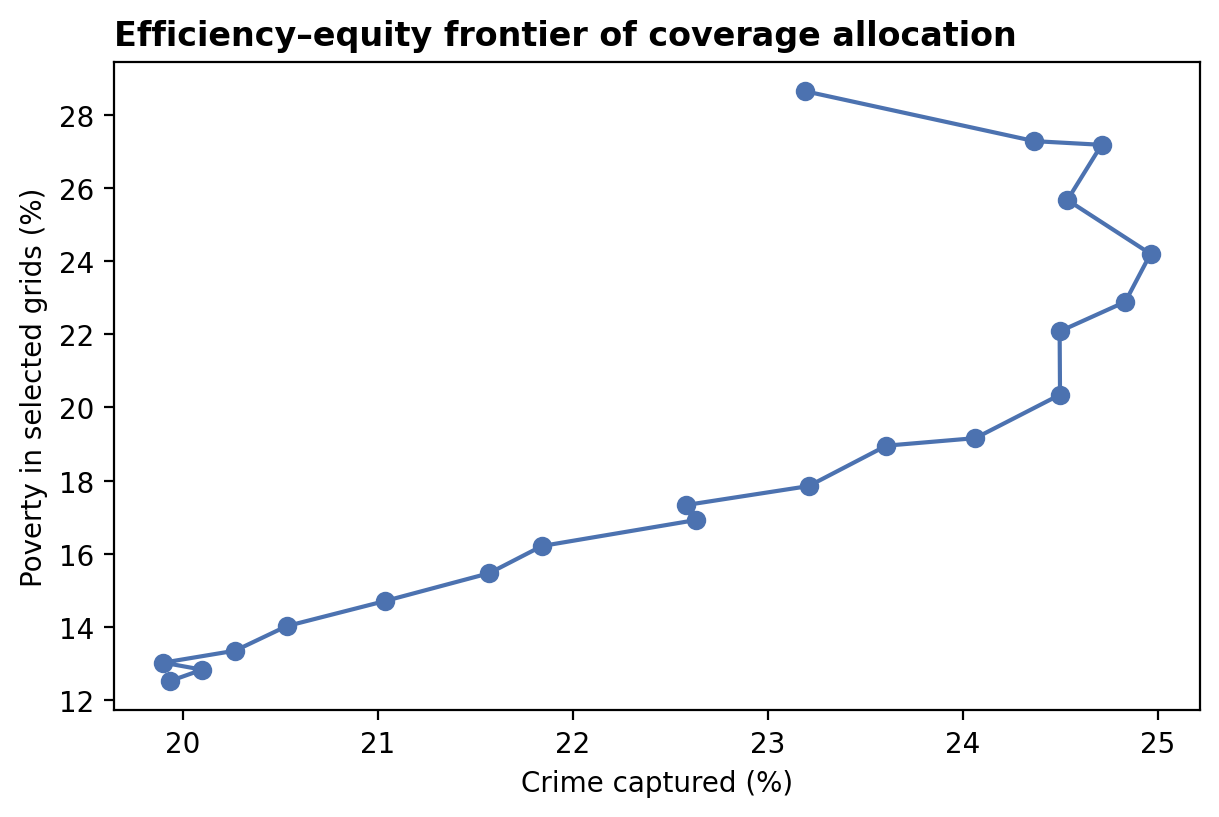

The file beside this chart, header and first rows:
covered_share, captured, poverty
0.0, 0.2319, 28.64
0.05, 0.2437, 27.27
0.1, 0.2471, 27.17
0.15, 0.2454, 25.67
0.2, 0.2496, 24.19
0.25, 0.2483, 22.88
0.3, 0.245, 22.08
0.35, 0.245, 20.35
0.4, 0.2407, 19.16
0.45, 0.2361, 18.95
0.5, 0.2321, 17.85
0.55, 0.2258, 17.33
0.6, 0.2263, 16.92
0.65, 0.2184, 16.21
0.7, 0.2157, 15.47
0.75, 0.2103, 14.71
0.8, 0.2053, 14.02
0.85, 0.2027, 13.35
0.9, 0.199, 13.03
0.95, 0.201, 12.83
1.0, 0.1994, 12.52
